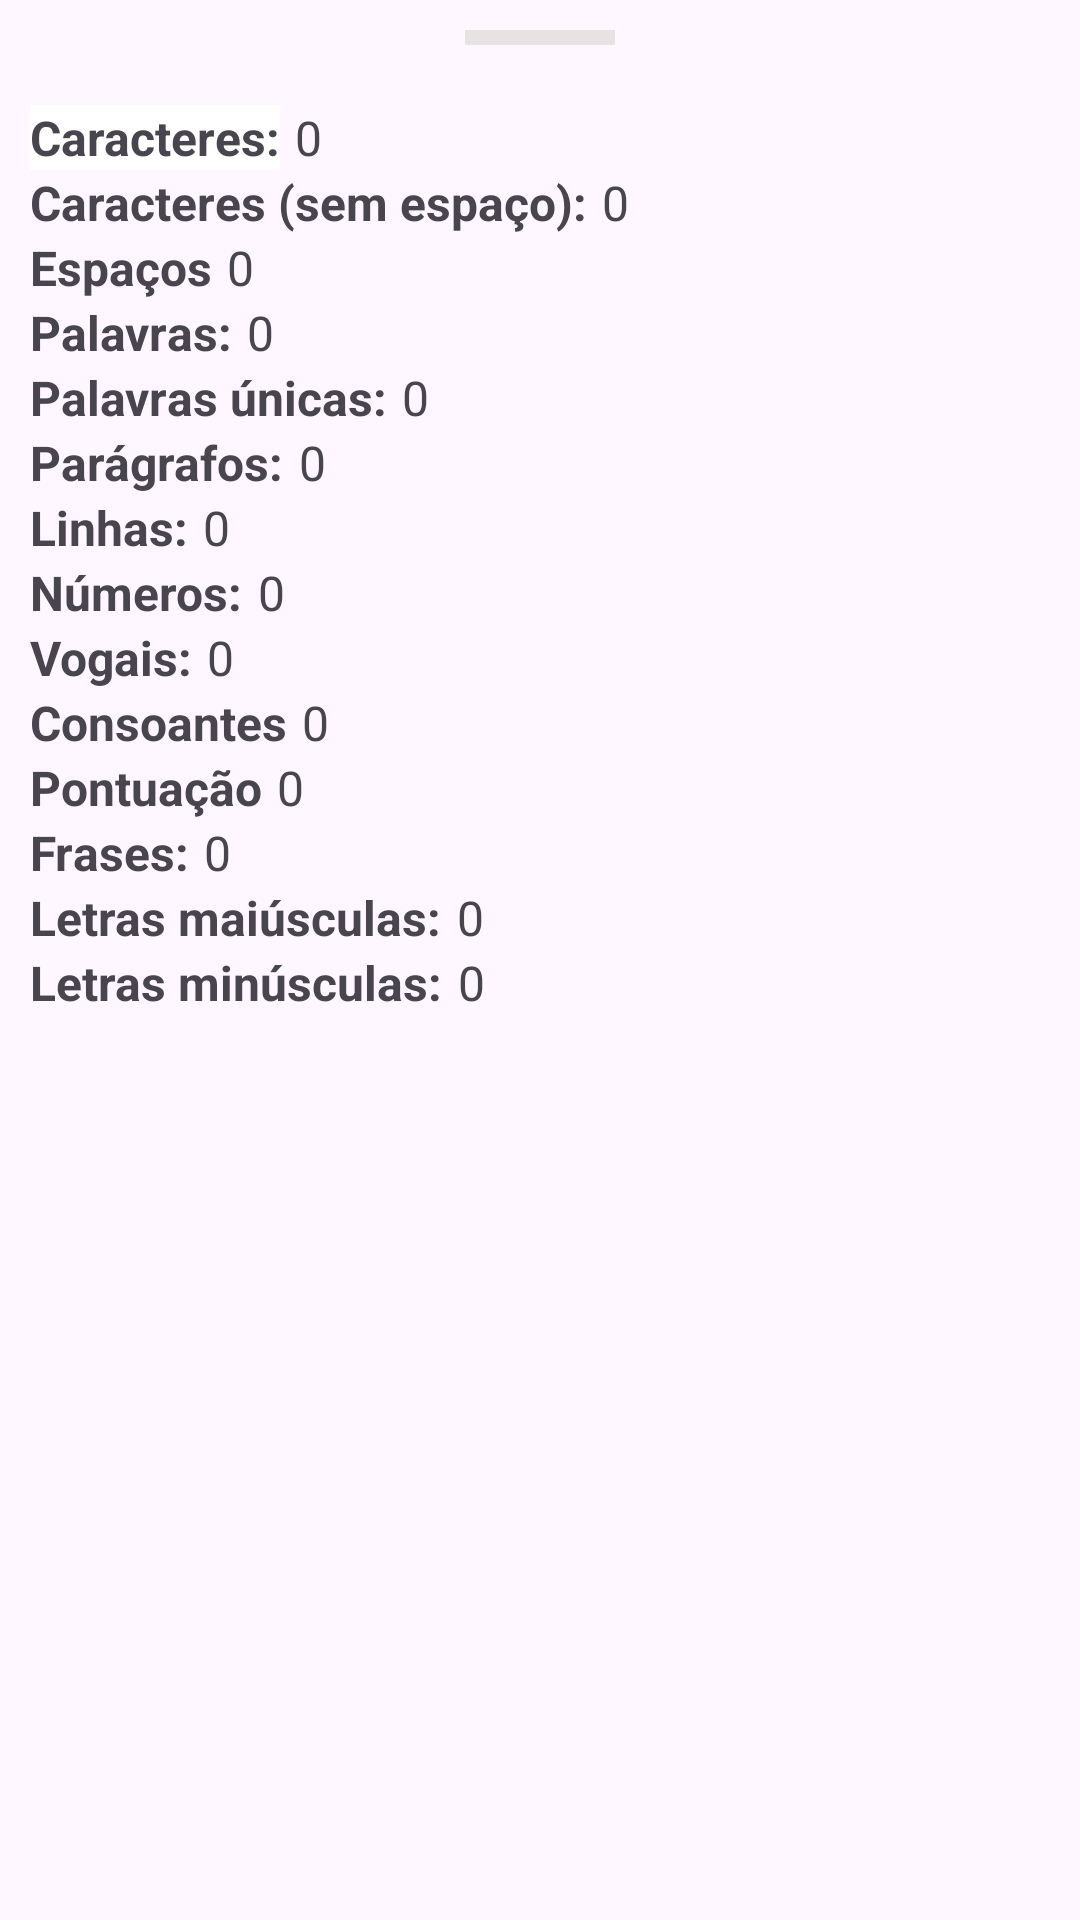

The Android layout XML behind this screen, and the referenced resources:
<!-- AndroidManifest.xml: application theme Theme.ContadorDeCaracteres -->
<!-- res/layout/info.xml -->
<?xml version="1.0" encoding="utf-8"?>
<LinearLayout xmlns:android="http://schemas.android.com/apk/res/android"
    android:layout_width="match_parent"
    android:layout_height="match_parent"
    android:orientation="vertical"
    android:padding="10dp">

    <LinearLayout
        android:layout_width="match_parent"
        android:layout_height="wrap_content"
        android:layout_marginBottom="20dp"
        android:gravity="center"
        android:orientation="vertical">

        <View
            android:id="@+id/view"
            android:layout_width="50dp"
            android:layout_height="5dp"
            android:background="#E8E3E3" />
    </LinearLayout>

    <LinearLayout
        android:layout_width="match_parent"
        android:layout_height="wrap_content"
        android:orientation="horizontal">

        <TextView
            android:id="@+id/textViewscx"
            android:layout_width="wrap_content"
            android:layout_height="wrap_content"
            android:layout_marginRight="5dp"
            android:background="@color/white"
            android:text="Caracteres:"
            android:textSize="16sp"
            android:textStyle="bold" />

        <TextView
            android:id="@+id/textViewContadorCaracteres"
            android:layout_width="wrap_content"
            android:layout_height="wrap_content"
            android:layout_weight="1"
            android:text="0"
            android:textSize="16sp" />
    </LinearLayout>



    <LinearLayout
        android:layout_width="match_parent"
        android:layout_height="wrap_content"
        android:orientation="horizontal">

        <TextView
            android:id="@+id/textViewnmff"
            android:layout_width="wrap_content"
            android:layout_height="wrap_content"
            android:layout_marginRight="5dp"
            android:text="Caracteres (sem espaço):"
            android:textSize="16sp"
            android:textStyle="bold" />

        <TextView
            android:id="@+id/textView2ContadorCaracteresSemEspacos"
            android:layout_width="wrap_content"
            android:layout_height="wrap_content"
            android:layout_weight="1"
            android:text="0"
            android:textSize="16sp" />
    </LinearLayout>
    <LinearLayout
        android:layout_width="match_parent"
        android:layout_height="wrap_content"
        android:orientation="horizontal">

        <TextView
            android:id="@+id/textViewnmfsdsf"
            android:layout_width="wrap_content"
            android:layout_height="wrap_content"
            android:layout_marginRight="5dp"
            android:text="Espaços"
            android:textSize="16sp"
            android:textStyle="bold" />

        <TextView
            android:id="@+id/textView2ContadorCarEspacos"
            android:layout_width="wrap_content"
            android:layout_height="wrap_content"
            android:layout_weight="1"
            android:text="0"
            android:textSize="16sp" />
    </LinearLayout>
    <LinearLayout
        android:layout_width="match_parent"
        android:layout_height="wrap_content"
        android:orientation="horizontal">

        <TextView
            android:id="@+id/textViewtyui"
            android:layout_width="wrap_content"
            android:layout_height="wrap_content"
            android:layout_marginRight="5dp"
            android:text="Palavras:"
            android:textSize="16sp"
            android:textStyle="bold" />

        <TextView
            android:id="@+id/textViewContadorDePalavras"
            android:layout_width="wrap_content"
            android:layout_height="wrap_content"
            android:layout_weight="1"
            android:text="0"
            android:textSize="16sp" />
    </LinearLayout>

    <LinearLayout
        android:layout_width="match_parent"
        android:layout_height="wrap_content"
        android:orientation="horizontal">

        <TextView
            android:id="@+id/textViewaxsc"
            android:layout_width="wrap_content"
            android:layout_height="wrap_content"
            android:layout_marginRight="5dp"
            android:text="Palavras únicas:"
            android:textSize="16sp"
            android:textStyle="bold" />

        <TextView
            android:id="@+id/textView2ContadorPalavrasUnicas"
            android:layout_width="wrap_content"
            android:layout_height="wrap_content"
            android:layout_weight="1"
            android:text="0"
            android:textSize="16sp" />
    </LinearLayout>

    <LinearLayout
        android:layout_width="match_parent"
        android:layout_height="wrap_content"
        android:orientation="horizontal">

        <TextView
            android:id="@+id/textViewlkjhg"
            android:layout_width="wrap_content"
            android:layout_height="wrap_content"
            android:layout_marginRight="5dp"
            android:text="Parágrafos:"
            android:textSize="16sp"
            android:textStyle="bold" />

        <TextView
            android:id="@+id/textViewContadorPAragrafo"
            android:layout_width="wrap_content"
            android:layout_height="wrap_content"
            android:layout_weight="1"
            android:text="0"
            android:textSize="16sp" />
    </LinearLayout>

    <LinearLayout
        android:layout_width="match_parent"
        android:layout_height="wrap_content"
        android:orientation="horizontal">

        <TextView
            android:id="@+id/textViewddac"
            android:layout_width="wrap_content"
            android:layout_height="wrap_content"
            android:layout_marginRight="5dp"
            android:text="Linhas:"
            android:textSize="16sp"
            android:textStyle="bold" />

        <TextView
            android:id="@+id/textView2ContadorLinhas"
            android:layout_width="wrap_content"
            android:layout_height="wrap_content"
            android:layout_weight="1"
            android:text="0"
            android:textSize="16sp" />
    </LinearLayout>

    <LinearLayout
        android:layout_width="match_parent"
        android:layout_height="wrap_content"
        android:orientation="horizontal">

        <TextView
            android:id="@+id/textViewdfeh"
            android:layout_width="wrap_content"
            android:layout_height="wrap_content"
            android:layout_marginRight="5dp"
            android:text="Números:"
            android:textSize="16sp"
            android:textStyle="bold" />

        <TextView
            android:id="@+id/textView2Contadornumeros"
            android:layout_width="wrap_content"
            android:layout_height="wrap_content"
            android:layout_weight="1"
            android:text="0"
            android:textSize="16sp" />
    </LinearLayout>

    <LinearLayout
        android:layout_width="match_parent"
        android:layout_height="wrap_content"
        android:orientation="horizontal">

        <TextView
            android:id="@+id/textViewsdfsd"
            android:layout_width="wrap_content"
            android:layout_height="wrap_content"
            android:layout_marginRight="5dp"
            android:text="Vogais:"
            android:textSize="16sp"
            android:textStyle="bold" />

        <TextView
            android:id="@+id/textView2ContadorVogais"
            android:layout_width="wrap_content"
            android:layout_height="wrap_content"
            android:layout_weight="1"
            android:text="0"
            android:textSize="16sp" />
    </LinearLayout>

    <LinearLayout
        android:layout_width="match_parent"
        android:layout_height="wrap_content"
        android:orientation="horizontal">

        <TextView
            android:id="@+id/textViewsadasc"
            android:layout_width="wrap_content"
            android:layout_height="wrap_content"
            android:layout_marginRight="5dp"
            android:text="Consoantes"
            android:textSize="16sp"
            android:textStyle="bold" />

        <TextView
            android:id="@+id/textView2ContadorConsoantes"
            android:layout_width="wrap_content"
            android:layout_height="wrap_content"
            android:layout_weight="1"
            android:text="0"
            android:textSize="16sp" />
    </LinearLayout>

    <LinearLayout
        android:layout_width="match_parent"
        android:layout_height="wrap_content"
        android:orientation="horizontal">

        <TextView
            android:id="@+id/textViewsdsad"
            android:layout_width="wrap_content"
            android:layout_height="wrap_content"
            android:layout_marginRight="5dp"
            android:text="Pontuação"
            android:textSize="16sp"
            android:textStyle="bold" />

        <TextView
            android:id="@+id/textView2ContadorPontuacao"
            android:layout_width="wrap_content"
            android:layout_height="wrap_content"
            android:layout_weight="1"
            android:text="0"
            android:textSize="16sp" />
    </LinearLayout>

    <LinearLayout
        android:layout_width="match_parent"
        android:layout_height="wrap_content"
        android:orientation="horizontal">

        <TextView
            android:id="@+id/textViewsdrf"
            android:layout_width="wrap_content"
            android:layout_height="wrap_content"
            android:layout_marginRight="5dp"
            android:text="Frases:"
            android:textSize="16sp"
            android:textStyle="bold" />

        <TextView
            android:id="@+id/textView2ContadorFrases"
            android:layout_width="wrap_content"
            android:layout_height="wrap_content"
            android:layout_weight="1"
            android:text="0"
            android:textSize="16sp" />
    </LinearLayout>

    <LinearLayout
        android:layout_width="match_parent"
        android:layout_height="wrap_content"
        android:orientation="horizontal">

        <TextView
            android:id="@+id/textViewwds"
            android:layout_width="wrap_content"
            android:layout_height="wrap_content"
            android:layout_marginRight="5dp"
            android:text="Letras maiúsculas:"
            android:textSize="16sp"
            android:textStyle="bold" />

        <TextView
            android:id="@+id/textView2ContadorMauscula"
            android:layout_width="wrap_content"
            android:layout_height="wrap_content"
            android:layout_weight="1"
            android:text="0"
            android:textSize="16sp" />
    </LinearLayout>

    <LinearLayout
        android:layout_width="match_parent"
        android:layout_height="wrap_content"
        android:orientation="horizontal">

        <TextView
            android:id="@+id/textViewsds"
            android:layout_width="wrap_content"
            android:layout_height="wrap_content"
            android:layout_marginRight="5dp"
            android:text="Letras minúsculas:"
            android:textSize="16sp"
            android:textStyle="bold" />

        <TextView
            android:id="@+id/textViewContadorMinuscula"
            android:layout_width="wrap_content"
            android:layout_height="wrap_content"
            android:layout_weight="1"
            android:text="0"
            android:textSize="16sp" />
    </LinearLayout>
</LinearLayout>
<!-- resources referenced by this layout -->
<resources>
  <color name="white">#FFFFFFFF</color>
  <style name="Theme.ContadorDeCaracteres" parent="Base.Theme.ContadorDeCaracteres" />
  <style name="Base.Theme.ContadorDeCaracteres" parent="Theme.Material3.DayNight.NoActionBar">
          
          
          <item name="colorPrimary">@color/AzulCinza400</item>
      </style>
  <color name="AzulCinza400">#3a415a</color>
</resources>
